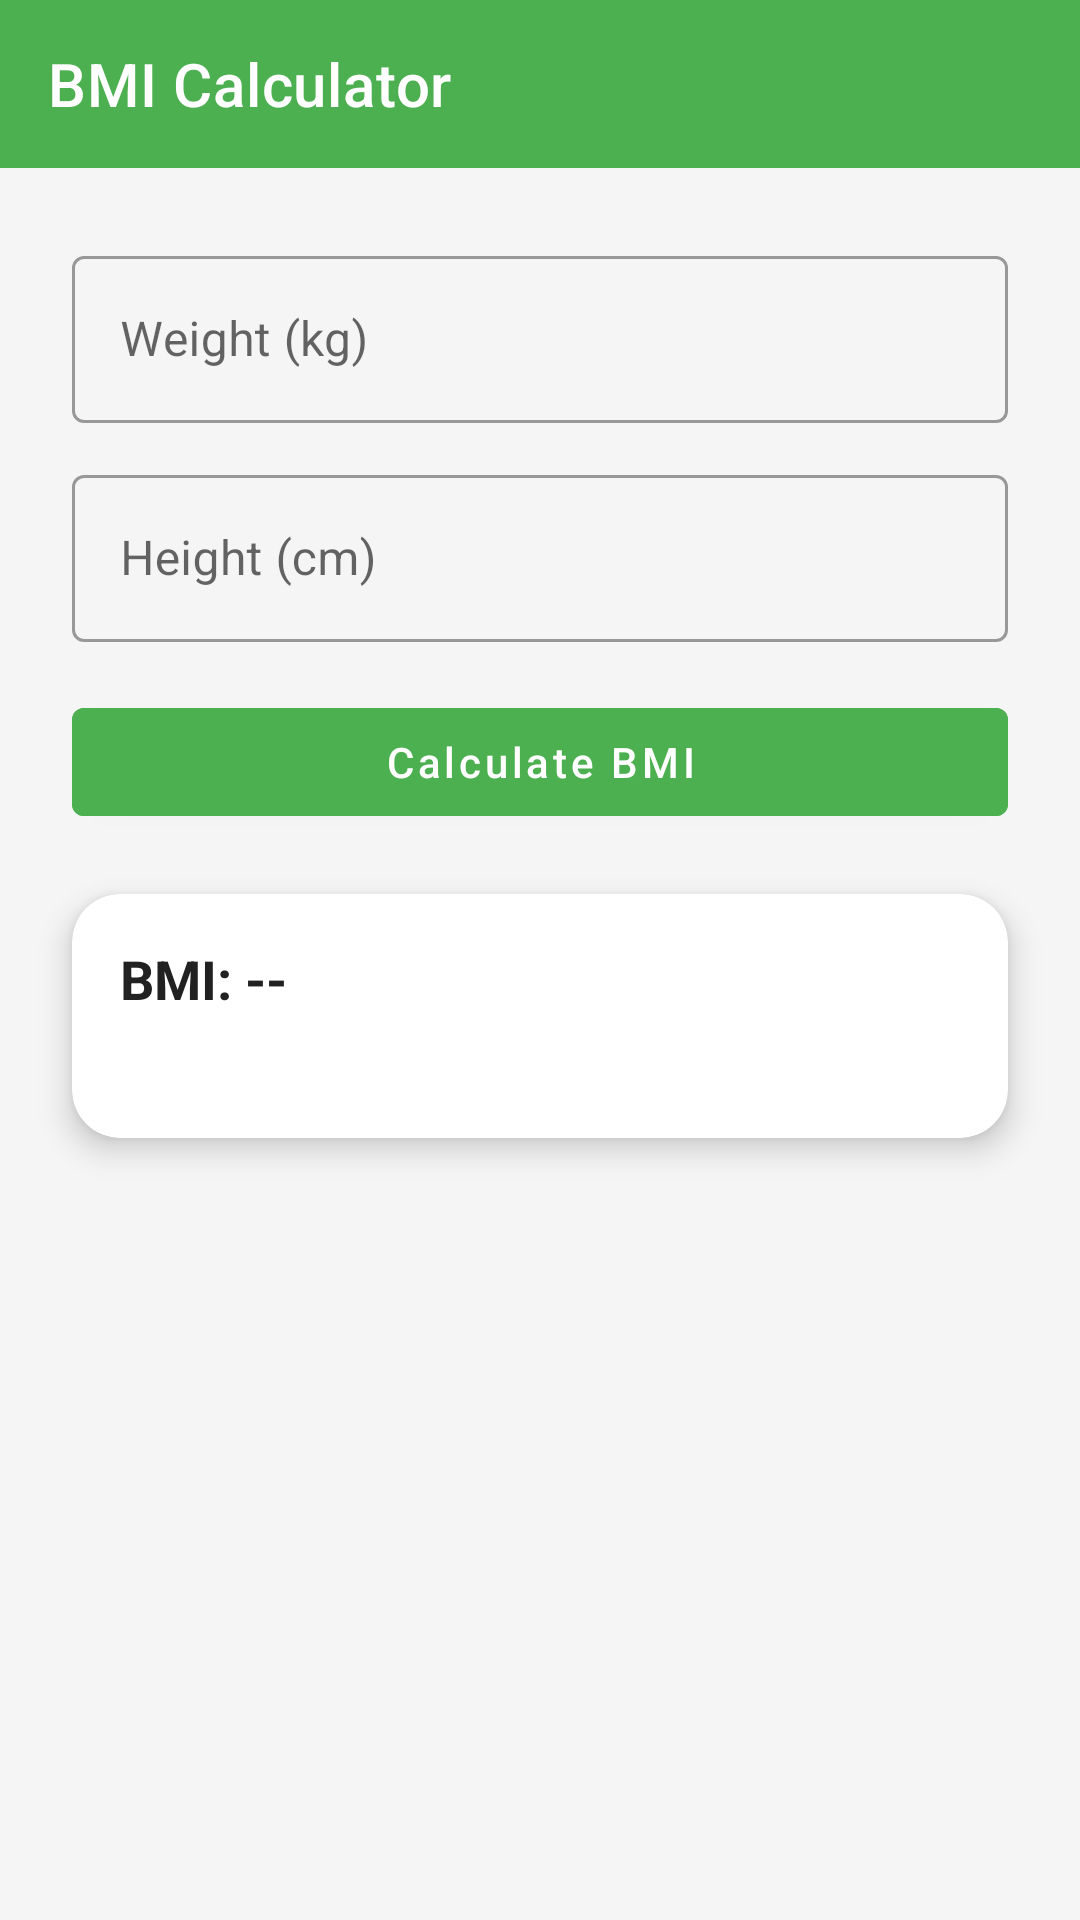

The Android layout XML behind this screen, and the referenced resources:
<!-- AndroidManifest.xml: application theme Theme.FitLife -->
<!-- res/layout/activity_bmi.xml -->
<?xml version="1.0" encoding="utf-8"?>
<androidx.constraintlayout.widget.ConstraintLayout xmlns:android="http://schemas.android.com/apk/res/android"
    xmlns:app="http://schemas.android.com/apk/res-auto"
    android:layout_width="match_parent"
    android:layout_height="match_parent"
    android:background="@color/background_color">

    <com.google.android.material.appbar.MaterialToolbar
        android:id="@+id/toolbar"
        android:layout_width="0dp"
        android:layout_height="?attr/actionBarSize"
        android:background="@color/primary_color"
        app:layout_constraintTop_toTopOf="parent"
        app:layout_constraintStart_toStartOf="parent"
        app:layout_constraintEnd_toEndOf="parent"
        app:title="@string/bmi_calculator"
        app:titleTextColor="@color/white"
        app:navigationIcon="@drawable/ic_back"
        app:navigationIconTint="@color/white" />

    <com.google.android.material.textfield.TextInputLayout
        android:id="@+id/tilWeight"
        style="@style/Widget.MaterialComponents.TextInputLayout.OutlinedBox"
        android:layout_width="0dp"
        android:layout_height="wrap_content"
        android:layout_marginTop="24dp"
        android:layout_marginStart="24dp"
        android:layout_marginEnd="24dp"
        app:layout_constraintTop_toBottomOf="@+id/toolbar"
        app:layout_constraintStart_toStartOf="parent"
        app:layout_constraintEnd_toEndOf="parent">

        <com.google.android.material.textfield.TextInputEditText
            android:id="@+id/etWeight"
            android:layout_width="match_parent"
            android:layout_height="wrap_content"
            android:hint="@string/weight_kg"
            android:inputType="numberDecimal" />
    </com.google.android.material.textfield.TextInputLayout>

    <com.google.android.material.textfield.TextInputLayout
        android:id="@+id/tilHeight"
        style="@style/Widget.MaterialComponents.TextInputLayout.OutlinedBox"
        android:layout_width="0dp"
        android:layout_height="wrap_content"
        android:layout_marginTop="12dp"
        android:layout_marginStart="24dp"
        android:layout_marginEnd="24dp"
        app:layout_constraintTop_toBottomOf="@+id/tilWeight"
        app:layout_constraintStart_toStartOf="parent"
        app:layout_constraintEnd_toEndOf="parent">

        <com.google.android.material.textfield.TextInputEditText
            android:id="@+id/etHeight"
            android:layout_width="match_parent"
            android:layout_height="wrap_content"
            android:hint="@string/height_cm"
            android:inputType="numberDecimal" />
    </com.google.android.material.textfield.TextInputLayout>

    <com.google.android.material.button.MaterialButton
        android:id="@+id/btnCalculate"
        android:layout_width="0dp"
        android:layout_height="wrap_content"
        android:layout_marginTop="16dp"
        android:layout_marginStart="24dp"
        android:layout_marginEnd="24dp"
        android:text="@string/calculate_bmi"
        android:textAllCaps="false"
        android:backgroundTint="@color/primary_color"
        app:layout_constraintTop_toBottomOf="@+id/tilHeight"
        app:layout_constraintStart_toStartOf="parent"
        app:layout_constraintEnd_toEndOf="parent" />

    <androidx.cardview.widget.CardView
        android:id="@+id/cardResult"
        android:layout_width="0dp"
        android:layout_height="wrap_content"
        android:layout_marginTop="20dp"
        android:layout_marginStart="24dp"
        android:layout_marginEnd="24dp"
        app:cardCornerRadius="16dp"
        app:cardElevation="6dp"
        app:cardBackgroundColor="@color/card_background"
        app:layout_constraintTop_toBottomOf="@+id/btnCalculate"
        app:layout_constraintStart_toStartOf="parent"
        app:layout_constraintEnd_toEndOf="parent">

        <LinearLayout
            android:layout_width="match_parent"
            android:layout_height="wrap_content"
            android:orientation="vertical"
            android:padding="16dp">

            <TextView
                android:id="@+id/tvBmiValue"
                android:layout_width="match_parent"
                android:layout_height="wrap_content"
                android:text="@string/bmi_result_placeholder"
                android:textColor="@color/text_primary"
                android:textSize="18sp"
                android:textStyle="bold" />

            <TextView
                android:id="@+id/tvBmiCategory"
                android:layout_width="match_parent"
                android:layout_height="wrap_content"
                android:layout_marginTop="6dp"
                android:text=""
                android:textColor="@color/text_secondary"
                android:textSize="14sp" />
        </LinearLayout>

    </androidx.cardview.widget.CardView>

</androidx.constraintlayout.widget.ConstraintLayout>
<!-- resources referenced by this layout -->
<resources>
  <color name="background_color">#F5F5F5</color>
  <color name="card_background">#FFFFFF</color>
  <color name="primary_color">#4CAF50</color>
  <color name="text_primary">#212121</color>
  <color name="text_secondary">#757575</color>
  <color name="white">#FFFFFFFF</color>
  <string name="bmi_calculator">BMI Calculator</string>
  <string name="bmi_result_placeholder">BMI: --</string>
  <string name="calculate_bmi">Calculate BMI</string>
  <string name="height_cm">Height (cm)</string>
  <string name="weight_kg">Weight (kg)</string>
  <style name="Theme.FitLife" parent="Theme.MaterialComponents.DayNight.NoActionBar">
          
          <item name="colorPrimary">@color/primary_color</item>
          <item name="colorPrimaryVariant">@color/primary_dark</item>
          <item name="colorOnPrimary">@color/white</item>
          
          <item name="colorSecondary">@color/accent_color</item>
          <item name="colorSecondaryVariant">@color/accent_color</item>
          <item name="colorOnSecondary">@color/black</item>
          
          <item name="android:statusBarColor" tools:targetApi="l">@color/primary_dark</item>
          
          <item name="android:windowBackground">@color/background_color</item>
      </style>
  <color name="primary_dark">#388E3C</color>
  <color name="accent_color">#FF9800</color>
  <color name="black">#FF000000</color>
</resources>
